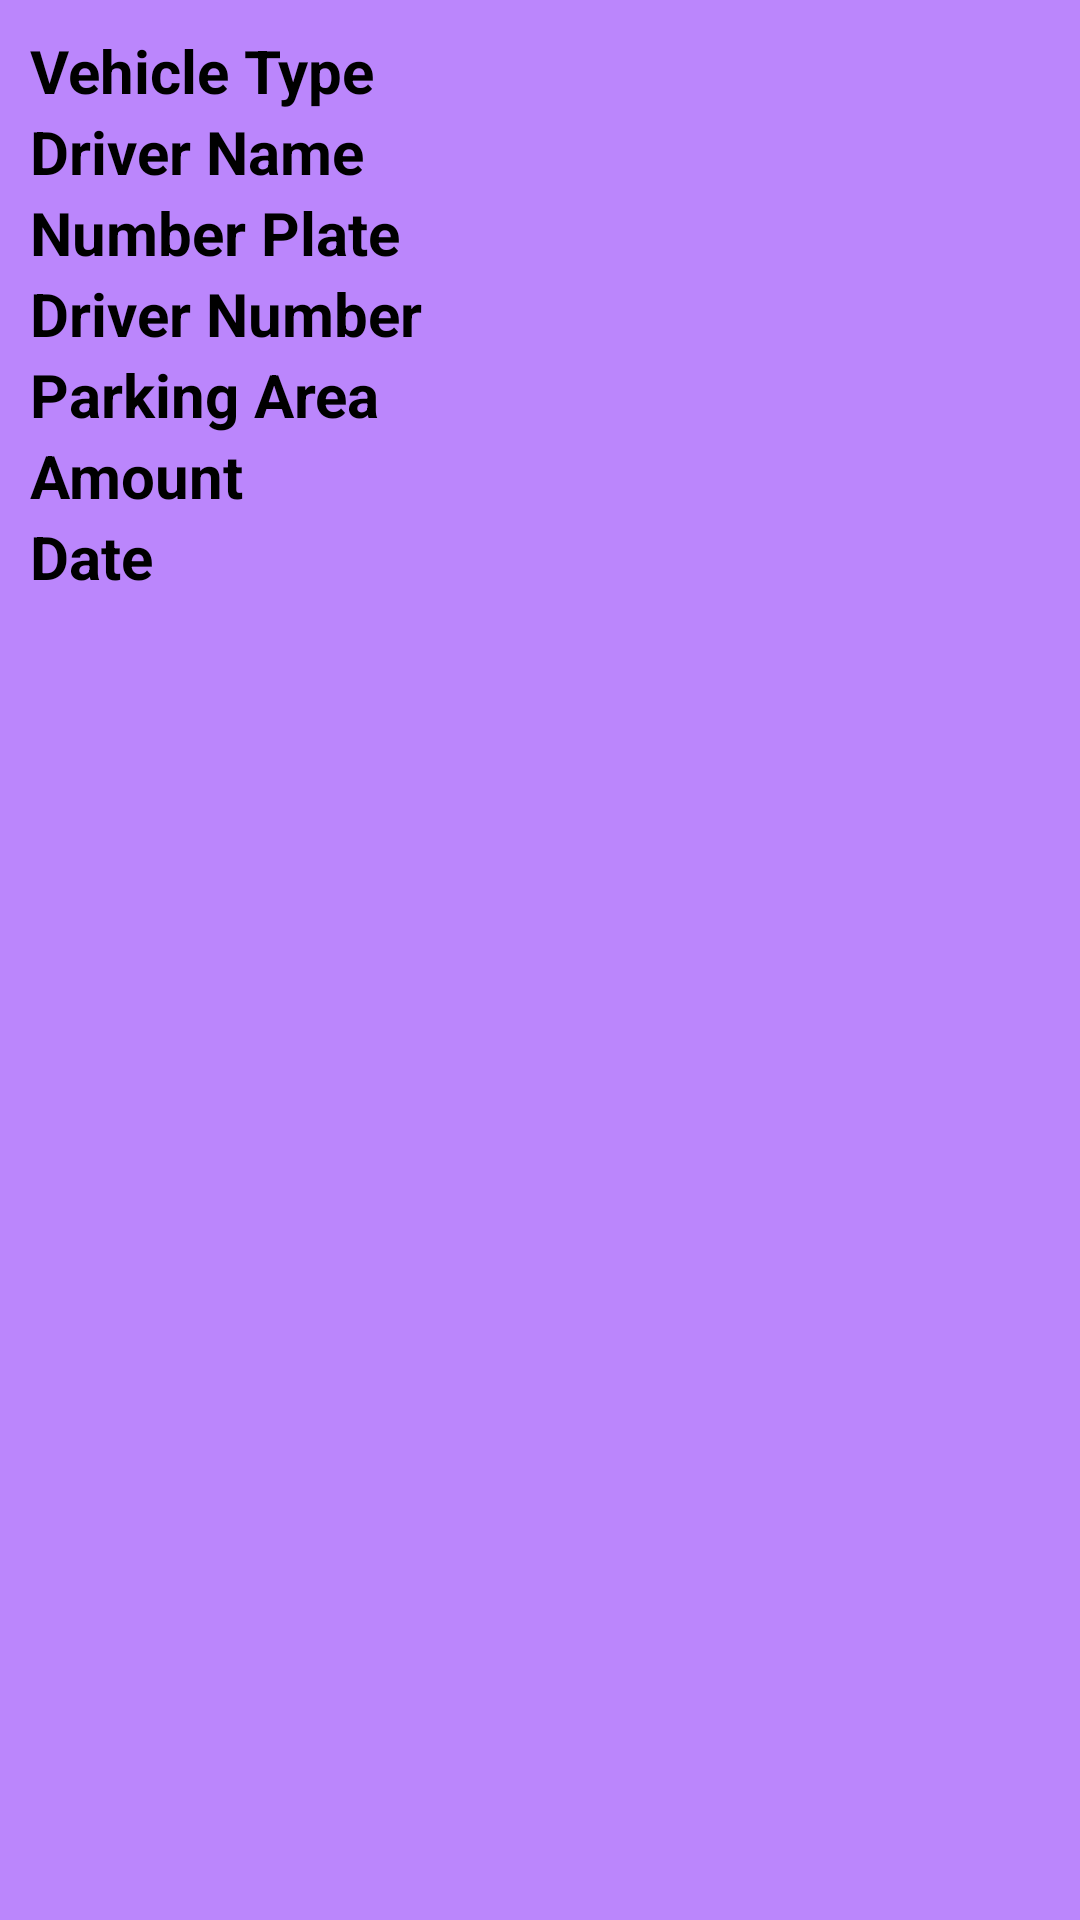

Android layout source for this screen:
<!-- AndroidManifest.xml: application theme Theme.SmartSylhet -->
<!-- res/layout/activity_park_item.xml -->
<?xml version="1.0" encoding="utf-8"?>
<LinearLayout
    xmlns:android="http://schemas.android.com/apk/res/android"
    xmlns:app="http://schemas.android.com/apk/res-auto"
    xmlns:tools="http://schemas.android.com/tools"
    android:layout_width="match_parent"
    android:layout_height="match_parent"
    android:orientation="vertical"
    android:layout_marginLeft="20dp"
    android:layout_marginRight="20dp"
    android:layout_marginTop="10dp"
    android:padding="10dp"
    android:background="@color/purple_200"
    tools:context=".Park_item">

    <TextView
        android:layout_width="wrap_content"
        android:layout_height="wrap_content"
        android:id="@+id/vehicleType"
        android:text="Vehicle Type"
        android:textSize="20sp"
        android:textStyle="bold"
        android:textColor="@color/black"/>

    <TextView
        android:layout_width="wrap_content"
        android:layout_height="wrap_content"
        android:id="@+id/driverName"
        android:text="Driver Name"
        android:textSize="20sp"
        android:textStyle="bold"
        android:textColor="@color/black"/>

    <TextView
        android:layout_width="wrap_content"
        android:layout_height="wrap_content"
        android:id="@+id/numberPlate"
        android:text="Number Plate"
        android:textSize="20sp"
        android:textStyle="bold"
        android:textColor="@color/black"/>

    <TextView
        android:layout_width="wrap_content"
        android:layout_height="wrap_content"
        android:id="@+id/driverNumber"
        android:text="Driver Number"
        android:textSize="20sp"
        android:textStyle="bold"
        android:textColor="@color/black"/>

    <TextView
        android:layout_width="wrap_content"
        android:layout_height="wrap_content"
        android:id="@+id/parkingArea"
        android:text="Parking Area"
        android:textSize="20sp"
        android:textStyle="bold"
        android:textColor="@color/black"/>

    <TextView
        android:layout_width="wrap_content"
        android:layout_height="wrap_content"
        android:id="@+id/amount"
        android:text="Amount"
        android:textSize="20sp"
        android:textStyle="bold"
        android:textColor="@color/black"/>

    <TextView
        android:layout_width="wrap_content"
        android:layout_height="wrap_content"
        android:id="@+id/date"
        android:text="Date"
        android:textSize="20sp"
        android:textStyle="bold"
        android:textColor="@color/black"/>


</LinearLayout>
<!-- resources referenced by this layout -->
<resources>
  <color name="black">#FF000000</color>
  <color name="purple_200">#FFBB86FC</color>
  <style name="Theme.SmartSylhet" parent="Theme.MaterialComponents.DayNight.NoActionBar">
          
          <item name="colorPrimary">@color/purple_500</item>
          <item name="colorPrimaryVariant">@color/lavender</item>
          <item name="colorOnPrimary">@color/white</item>
          
          <item name="colorSecondary">@color/teal_200</item>
          <item name="colorSecondaryVariant">@color/teal_700</item>
          <item name="colorOnSecondary">@color/black</item>
          
          <item name="android:statusBarColor">?attr/colorPrimaryVariant</item>
          
      </style>
  <color name="purple_500">#FF6200EE</color>
  <color name="lavender">#8692f7</color>
  <color name="white">#FFFFFFFF</color>
  <color name="teal_200">#FF03DAC5</color>
  <color name="teal_700">#FF018786</color>
</resources>
